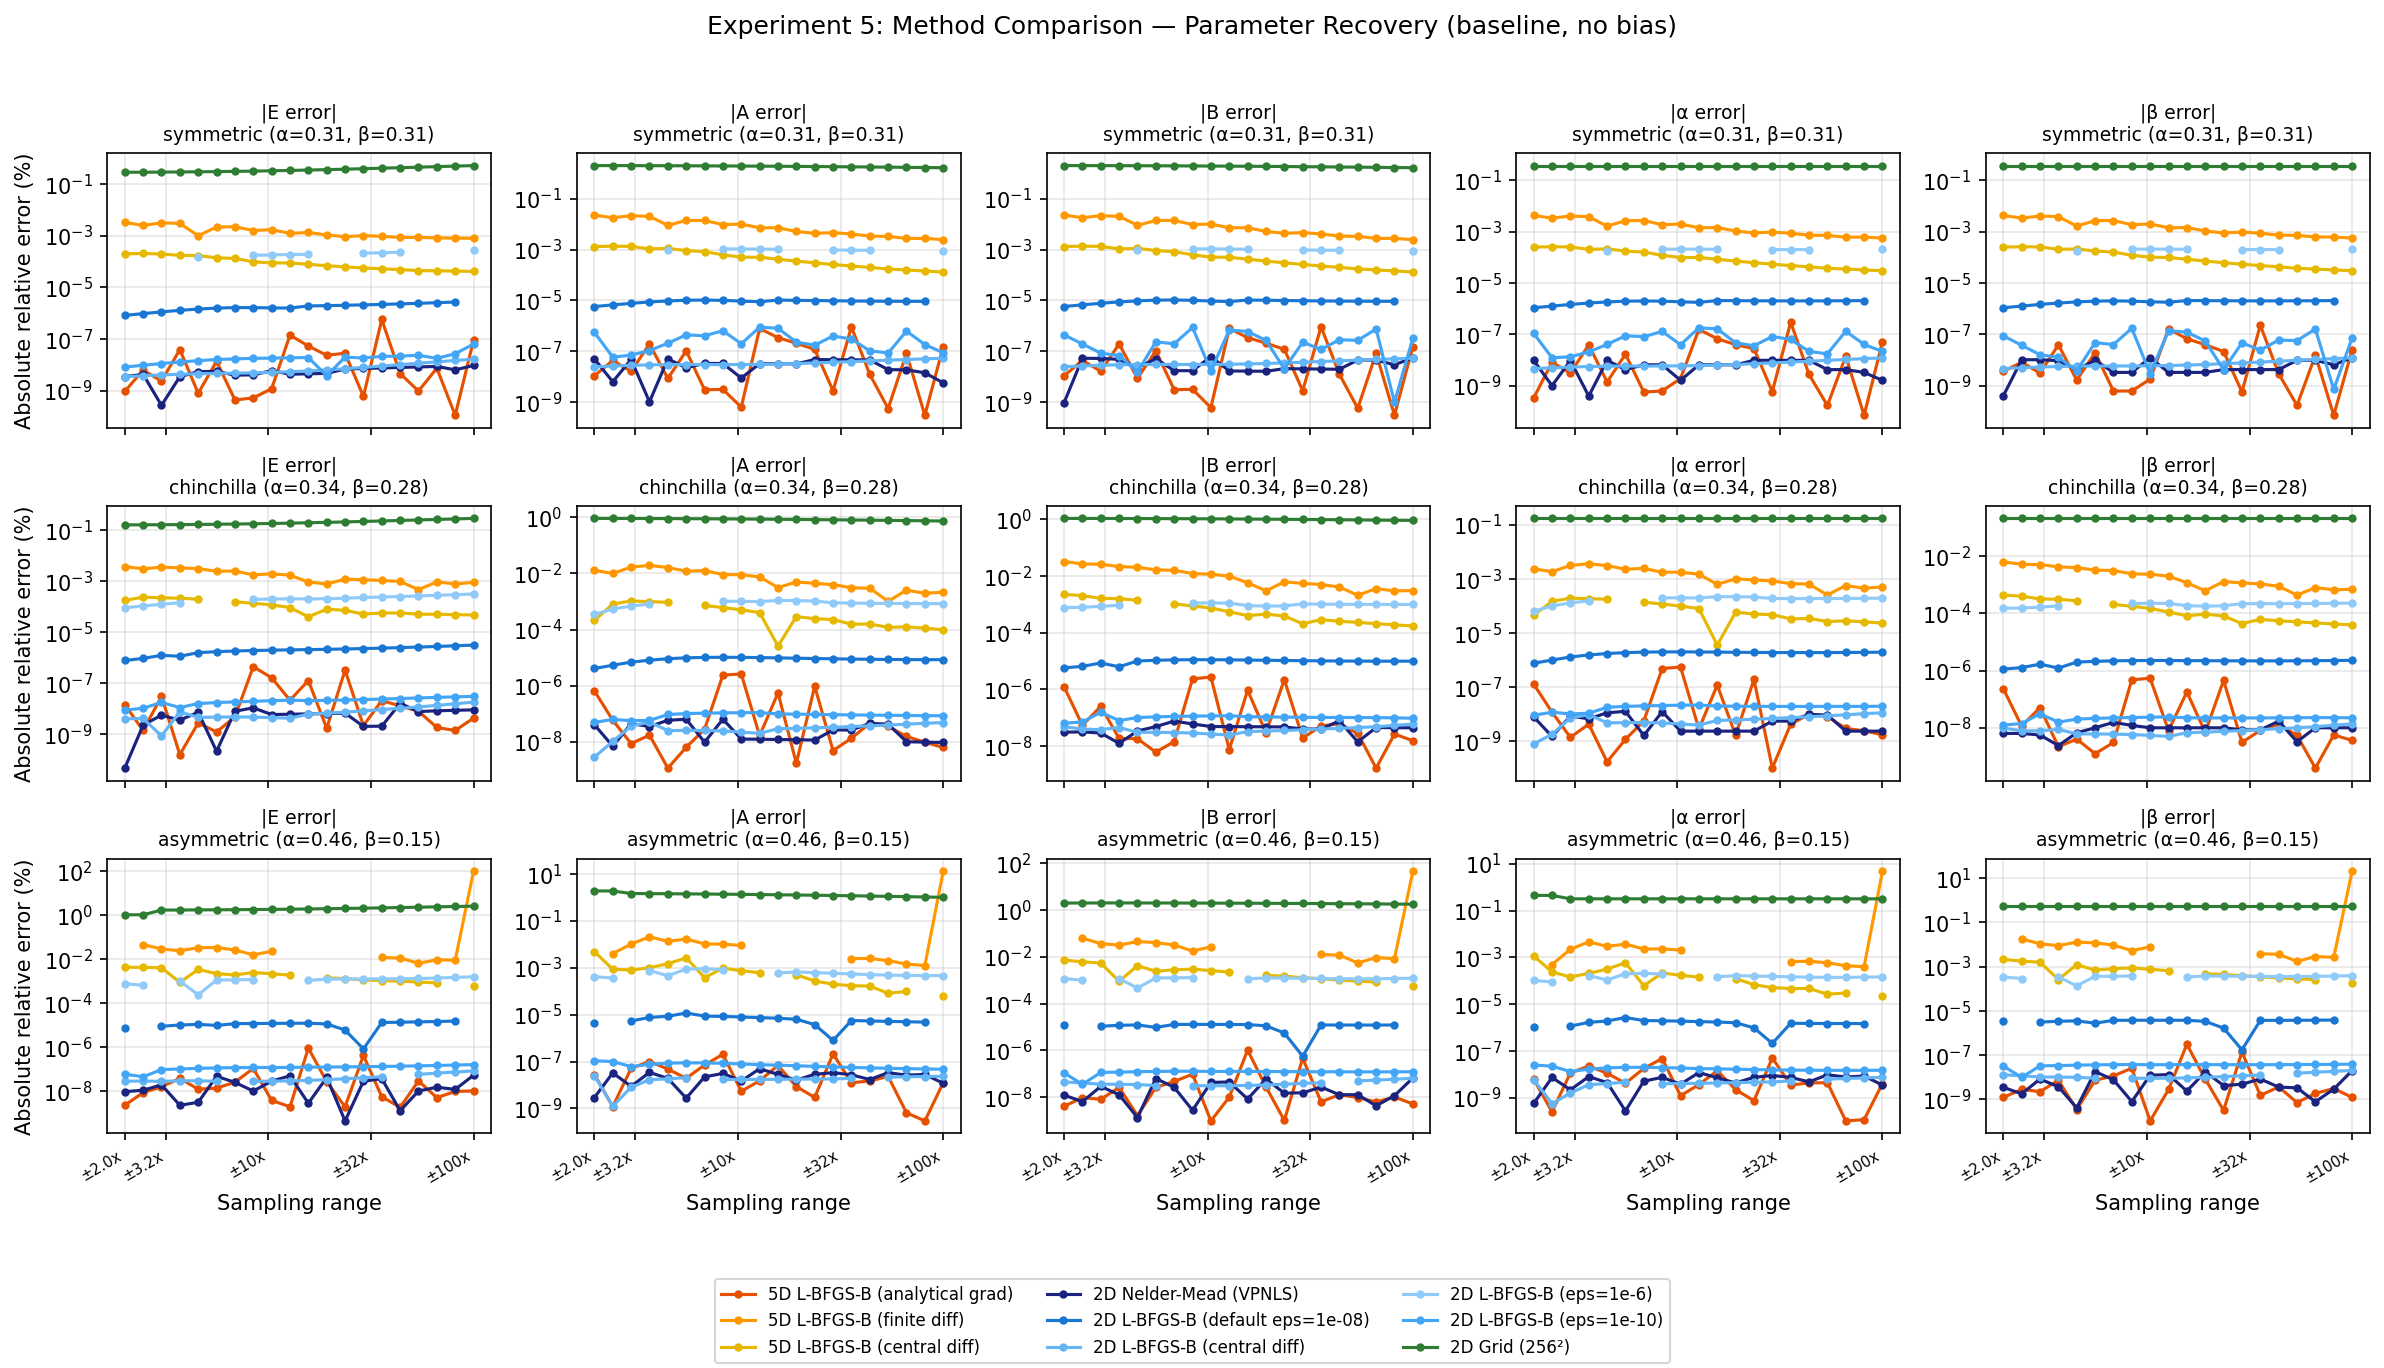

The table this chart was drawn from, first rows:
surface, method, jac, eps, label, failures, max_E_err%, max_A_err%, max_B_err%, max_alpha_err%, max_beta_err%
symmetric, approach3, , , 5D L-BFGS-B (analytical grad), 0/20, 5.72e-07, 9.10e-07, 9.12e-07, 2.98e-07, 2.24e-07
symmetric, approach3, , , 5D L-BFGS-B (finite diff), 0/20, 3.32e-03, 2.29e-02, 2.29e-02, 4.35e-03, 4.32e-03
symmetric, approach3, 3-point, , 5D L-BFGS-B (central diff), 0/20, 2.06e-04, 1.37e-03, 1.37e-03, 2.60e-04, 2.60e-04
symmetric, nelder-mead, , , 2D Nelder-Mead (VPNLS), 0/20, 9.51e-09, 5.00e-08, 6.13e-08, 9.67e-09, 1.22e-08
symmetric, l-bfgs-b, , , 2D L-BFGS-B (default eps=1e-08), 1/20, 2.72e-06, 1.03e-05, 1.04e-05, 2.07e-06, 2.07e-06
symmetric, l-bfgs-b, 3-point, , 2D L-BFGS-B (central diff), 0/20, 1.67e-08, 5.30e-08, 5.30e-08, 1.21e-08, 1.21e-08
symmetric, l-bfgs-b, , 1e-06, 2D L-BFGS-B (eps=1e-6), 11/20, 2.88e-04, 1.07e-03, 1.07e-03, 2.09e-04, 2.09e-04
symmetric, l-bfgs-b, , 1e-10, 2D L-BFGS-B (eps=1e-10), 0/20, 6.40e-08, 8.89e-07, 8.58e-07, 1.79e-07, 1.72e-07
symmetric, grid, , , 2D Grid (256²), 0/20, 5.22e-01, 2.03e+00, 2.03e+00, 3.80e-01, 3.80e-01
chinchilla, approach3, , , 5D L-BFGS-B (analytical grad), 0/20, 4.49e-07, 2.58e-06, 2.76e-06, 5.45e-07, 5.42e-07
chinchilla, approach3, , , 5D L-BFGS-B (finite diff), 0/20, 3.74e-03, 1.95e-02, 3.25e-02, 3.64e-03, 6.37e-03
chinchilla, approach3, 3-point, , 5D L-BFGS-B (central diff), 1/20, 2.36e-04, 1.04e-03, 2.26e-03, 1.93e-04, 4.42e-04
chinchilla, nelder-mead, , , 2D Nelder-Mead (VPNLS), 0/20, 1.66e-08, 6.28e-08, 7.88e-08, 1.25e-08, 1.70e-08
chinchilla, l-bfgs-b, , , 2D L-BFGS-B (default eps=1e-08), 0/20, 3.14e-06, 1.02e-05, 1.12e-05, 1.98e-06, 2.29e-06
chinchilla, l-bfgs-b, 3-point, , 2D L-BFGS-B (central diff), 0/20, 1.85e-08, 4.99e-08, 6.03e-08, 1.10e-08, 1.38e-08
chinchilla, l-bfgs-b, , 1e-06, 2D L-BFGS-B (eps=1e-6), 3/20, 3.15e-04, 1.09e-03, 1.12e-03, 2.19e-04, 2.29e-04
chinchilla, l-bfgs-b, , 1e-10, 2D L-BFGS-B (eps=1e-10), 0/20, 3.10e-08, 1.08e-07, 1.57e-07, 2.14e-08, 3.09e-08
chinchilla, grid, , , 2D Grid (256²), 0/20, 2.86e-01, 9.25e-01, 1.08e+00, 1.73e-01, 2.10e-01
asymmetric, approach3, , , 5D L-BFGS-B (analytical grad), 0/20, 9.06e-07, 2.12e-07, 1.03e-06, 5.00e-08, 3.08e-07
asymmetric, approach3, , , 5D L-BFGS-B (finite diff), 6/20, 9.99e+01, 1.31e+01, 4.52e+01, 4.78e+00, 2.01e+01
asymmetric, approach3, 3-point, , 5D L-BFGS-B (central diff), 2/20, 4.31e-03, 4.85e-03, 7.21e-03, 1.14e-03, 2.10e-03
asymmetric, nelder-mead, , , 2D Nelder-Mead (VPNLS), 0/20, 5.25e-08, 4.92e-08, 6.58e-08, 1.20e-08, 2.01e-08
asymmetric, l-bfgs-b, , , 2D L-BFGS-B (default eps=1e-08), 2/20, 1.53e-05, 1.17e-05, 1.29e-05, 2.68e-06, 3.85e-06
asymmetric, l-bfgs-b, 3-point, , 2D L-BFGS-B (central diff), 2/20, 8.27e-08, 2.48e-08, 6.37e-08, 7.46e-09, 2.04e-08
asymmetric, l-bfgs-b, , 1e-06, 2D L-BFGS-B (eps=1e-6), 3/20, 1.59e-03, 9.01e-04, 1.29e-03, 2.06e-04, 3.88e-04
asymmetric, l-bfgs-b, , 1e-10, 2D L-BFGS-B (eps=1e-10), 0/20, 1.60e-07, 1.08e-07, 1.29e-07, 2.50e-08, 3.90e-08
asymmetric, grid, , , 2D Grid (256²), 0/20, 2.58e+00, 1.89e+00, 2.00e+00, 4.43e-01, 5.69e-01
